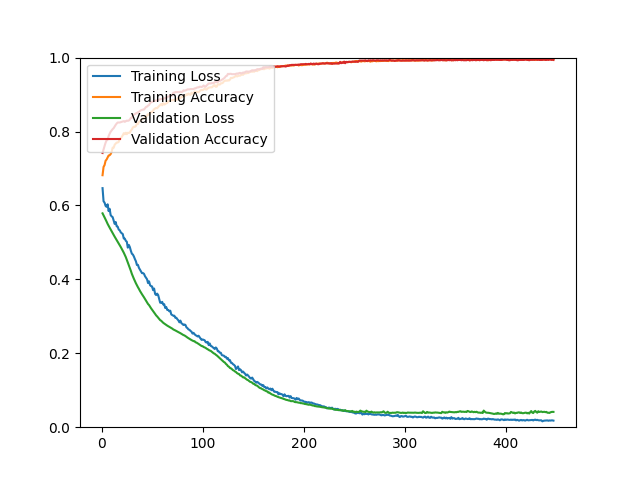

The file beside this chart, header and first rows:
epoch, loss, acc, val_loss, val_acc
1, 0.6468, 0.6818, 0.5786, 0.7419
2, 0.6113, 0.7042, 0.5729, 0.7518
3, 0.6076, 0.7092, 0.5676, 0.7608
4, 0.5989, 0.7209, 0.5622, 0.7697
5, 0.5962, 0.7242, 0.5563, 0.7760
6, 0.6031, 0.7296, 0.5502, 0.7778
7, 0.5847, 0.7352, 0.5449, 0.7876
8, 0.5910, 0.7358, 0.5400, 0.7939
9, 0.5741, 0.7388, 0.5350, 0.7993
10, 0.5704, 0.7448, 0.5300, 0.8029
11, 0.5684, 0.7565, 0.5250, 0.8065
12, 0.5588, 0.7560, 0.5202, 0.8091
13, 0.5500, 0.7643, 0.5154, 0.8136
14, 0.5551, 0.7672, 0.5108, 0.8181
15, 0.5435, 0.7702, 0.5065, 0.8217
16, 0.5426, 0.7703, 0.5019, 0.8244
17, 0.5346, 0.7721, 0.4971, 0.8244
18, 0.5328, 0.7803, 0.4923, 0.8244
19, 0.5273, 0.7805, 0.4876, 0.8253
20, 0.5247, 0.7857, 0.4825, 0.8262
21, 0.5226, 0.7898, 0.4777, 0.8271
22, 0.5105, 0.7954, 0.4721, 0.8280
23, 0.5102, 0.7925, 0.4664, 0.8262
24, 0.5043, 0.7967, 0.4602, 0.8280
25, 0.5018, 0.7928, 0.4532, 0.8297
26, 0.4858, 0.7965, 0.4455, 0.8289
27, 0.4932, 0.7964, 0.4381, 0.8297
28, 0.4873, 0.7967, 0.4308, 0.8324
29, 0.4773, 0.8024, 0.4231, 0.8369
30, 0.4695, 0.8055, 0.4148, 0.8369
31, 0.4671, 0.8110, 0.4078, 0.8441
32, 0.4619, 0.8130, 0.4015, 0.8459
33, 0.4549, 0.8126, 0.3952, 0.8468
34, 0.4489, 0.8151, 0.3894, 0.8495
35, 0.4388, 0.8212, 0.3838, 0.8495
36, 0.4392, 0.8202, 0.3788, 0.8522
37, 0.4311, 0.8263, 0.3741, 0.8530
38, 0.4263, 0.8279, 0.3688, 0.8557
39, 0.4214, 0.8301, 0.3642, 0.8575
40, 0.4169, 0.8329, 0.3598, 0.8584
41, 0.4170, 0.8346, 0.3558, 0.8593
42, 0.4149, 0.8357, 0.3514, 0.8593
43, 0.4085, 0.8394, 0.3468, 0.8629
44, 0.4045, 0.8390, 0.3422, 0.8665
45, 0.4003, 0.8440, 0.3381, 0.8674
46, 0.3900, 0.8467, 0.3333, 0.8701
47, 0.3946, 0.8453, 0.3304, 0.8719
48, 0.3842, 0.8490, 0.3260, 0.8763
49, 0.3818, 0.8533, 0.3217, 0.8790
50, 0.3808, 0.8525, 0.3180, 0.8808
51, 0.3708, 0.8569, 0.3140, 0.8808
52, 0.3752, 0.8602, 0.3103, 0.8826
53, 0.3606, 0.8623, 0.3065, 0.8835
54, 0.3575, 0.8639, 0.3025, 0.8835
55, 0.3614, 0.8629, 0.2997, 0.8844
56, 0.3576, 0.8664, 0.2964, 0.8853
57, 0.3474, 0.8689, 0.2929, 0.8862
58, 0.3369, 0.8712, 0.2897, 0.8871
59, 0.3366, 0.8743, 0.2880, 0.8880
60, 0.3390, 0.8709, 0.2854, 0.8880
... 387 more rows
